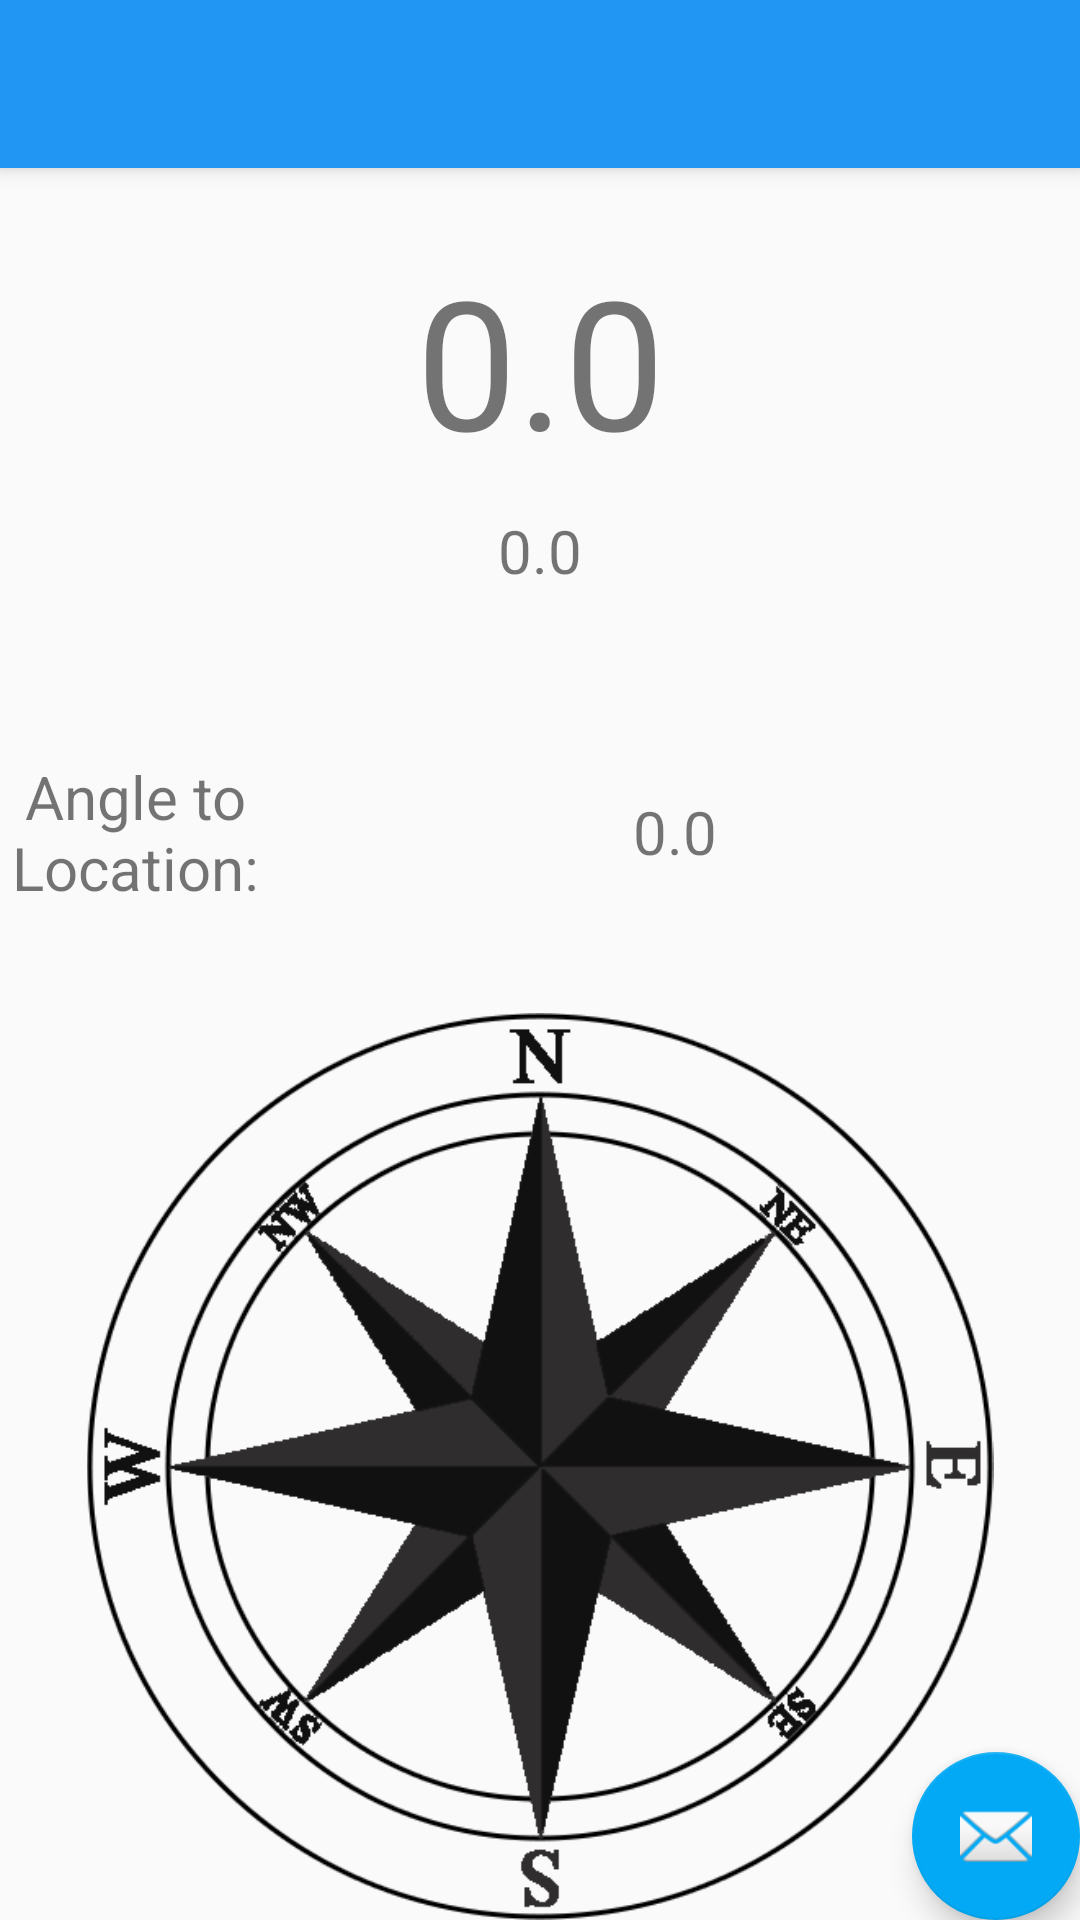

Android layout source for this screen:
<!-- AndroidManifest.xml: application theme AppTheme -->
<!-- res/layout/activity_compass.xml -->
<?xml version="1.0" encoding="utf-8"?>
<android.support.design.widget.CoordinatorLayout xmlns:android="http://schemas.android.com/apk/res/android"
    xmlns:app="http://schemas.android.com/apk/res-auto"
    xmlns:tools="http://schemas.android.com/tools"
    android:layout_width="match_parent"
    android:layout_height="match_parent"
    android:fitsSystemWindows="true"
    tools:context="blueinteraction.mamn01blueinteraction.CompassActivity">

    <android.support.design.widget.AppBarLayout
        android:layout_width="match_parent"
        android:layout_height="wrap_content"
        android:theme="@style/AppTheme.AppBarOverlay">

        <android.support.v7.widget.Toolbar
            android:id="@+id/toolbar"
            android:layout_width="match_parent"
            android:layout_height="?attr/actionBarSize"
            android:background="?attr/colorPrimary"
            app:popupTheme="@style/AppTheme.PopupOverlay" />

    </android.support.design.widget.AppBarLayout>

    <include layout="@layout/content_compass" />

    <android.support.design.widget.FloatingActionButton
        android:id="@+id/fab"
        android:layout_width="wrap_content"
        android:layout_height="wrap_content"
        android:layout_gravity="bottom|end"
        android:layout_margin="@dimen/fab_margin"
        android:src="@android:drawable/ic_dialog_email" />

</android.support.design.widget.CoordinatorLayout>
<!-- res/layout/content_compass.xml (included above) -->
<?xml version="1.0" encoding="utf-8"?>
<LinearLayout xmlns:android="http://schemas.android.com/apk/res/android"
    xmlns:app="http://schemas.android.com/apk/res-auto"
    xmlns:tools="http://schemas.android.com/tools"
    tools:context="blueinteraction.mamn01blueinteraction.CompassActivity"
    tools:showIn="@layout/activity_compass"
    android:layout_width="match_parent"
    android:layout_height="match_parent"
    android:orientation="vertical"
    android:paddingTop="70dp">

    <TextView
        android:id="@+id/headingText"
        android:layout_width="match_parent"
        android:layout_height="wrap_content"
        android:layout_centerHorizontal="true"
        android:textAlignment="center"
        android:layout_marginTop="10dp"
        android:text="0.0"
        android:textSize="60dp" />

    


    <TextView
        android:id="@+id/direction"
        android:layout_width="match_parent"
        android:layout_height="wrap_content"
        android:layout_centerHorizontal="true"
        android:textAlignment="center"
        android:layout_marginTop="10dp"
        android:text="0.0"
        android:textSize="20dp" />

    

    <LinearLayout xmlns:android="http://schemas.android.com/apk/res/android"
        android:layout_width="match_parent"
        android:layout_height="wrap_content"
        android:orientation="horizontal"
        android:gravity="center"
        android:paddingTop="40dp" >

        <TextView
            android:id="@+id/textView"
            android:layout_width="0dp"
            android:layout_height="wrap_content"
            android:layout_centerHorizontal="true"
            android:textAlignment="center"
            android:layout_marginTop="10dp"
            android:text="Angle to Location:"
            android:textSize="20dp"
            android:layout_weight="1" />

        <TextView
            android:id="@+id/textAngleToLocation"
            android:layout_width="0dp"
            android:layout_height="wrap_content"
            android:layout_centerHorizontal="true"
            android:textAlignment="center"
            android:layout_marginTop="10dp"
            android:text="0.0"
            android:textSize="20dp"
            android:layout_weight="3" />
    </LinearLayout>

    <LinearLayout xmlns:android="http://schemas.android.com/apk/res/android"
        android:layout_width="match_parent"
        android:layout_height="wrap_content"
        android:orientation="horizontal"
        android:gravity="center"
        android:paddingTop="40dp" >

        <ImageView
            android:id="@+id/compassImg"
            android:layout_width="wrap_content"
            android:layout_height="wrap_content"
            android:layout_centerInParent="true"
            android:src="@drawable/compass2" />
    </LinearLayout>

</LinearLayout>
<!-- resources referenced by this layout -->
<resources>
  <!-- drawable compass2: png bitmap (drawable, 53278 bytes) -->
  <style name="AppTheme.AppBarOverlay" parent="ThemeOverlay.AppCompat.Dark.ActionBar" />
  <style name="AppTheme.PopupOverlay" parent="ThemeOverlay.AppCompat.Light" />
  <style name="AppTheme" parent="Theme.AppCompat.Light.DarkActionBar">
          
          <item name="colorPrimary">@color/colorPrimary</item>
          <item name="colorPrimaryDark">@color/colorPrimaryDark</item>
          <item name="colorAccent">@color/colorAccent</item>
      </style>
  <color name="colorPrimary">#2196F3</color>
  <color name="colorPrimaryDark">#1976D2</color>
  <color name="colorAccent">#03A9F4</color>
</resources>
